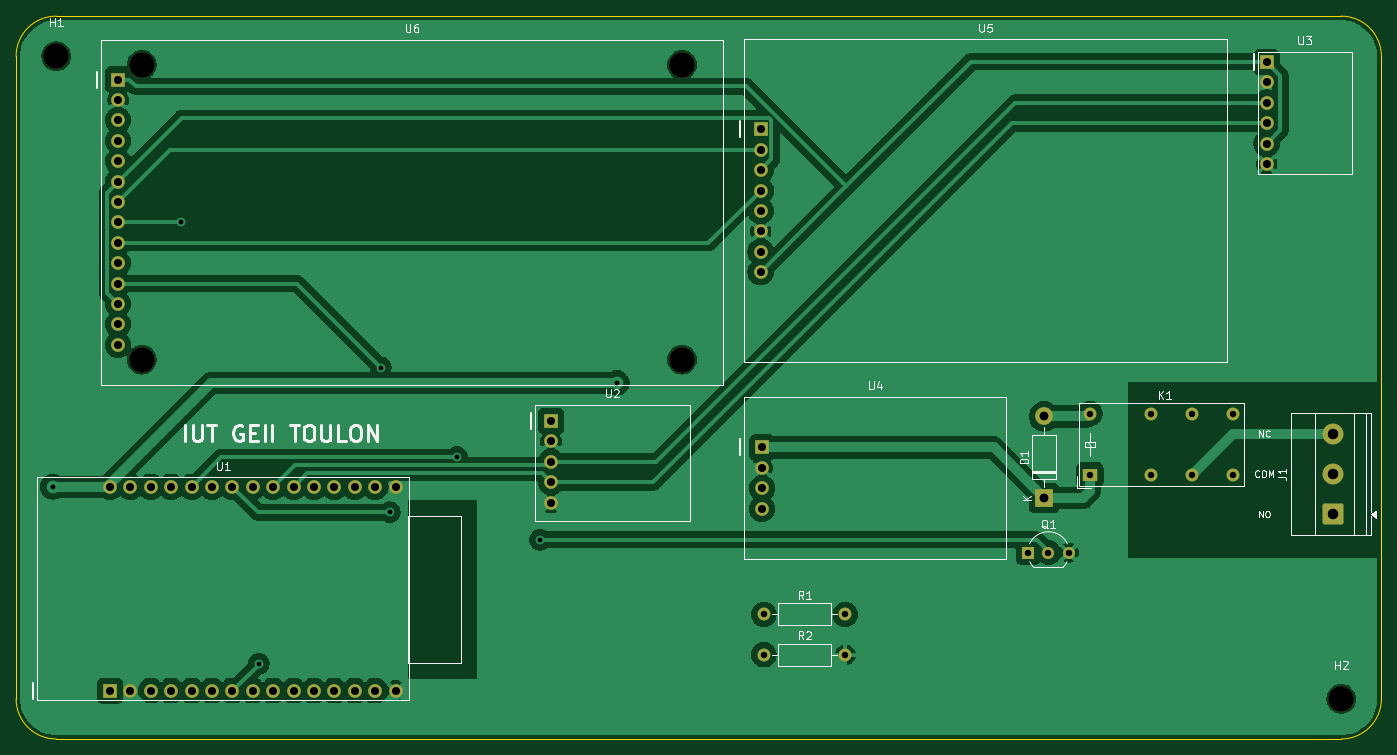
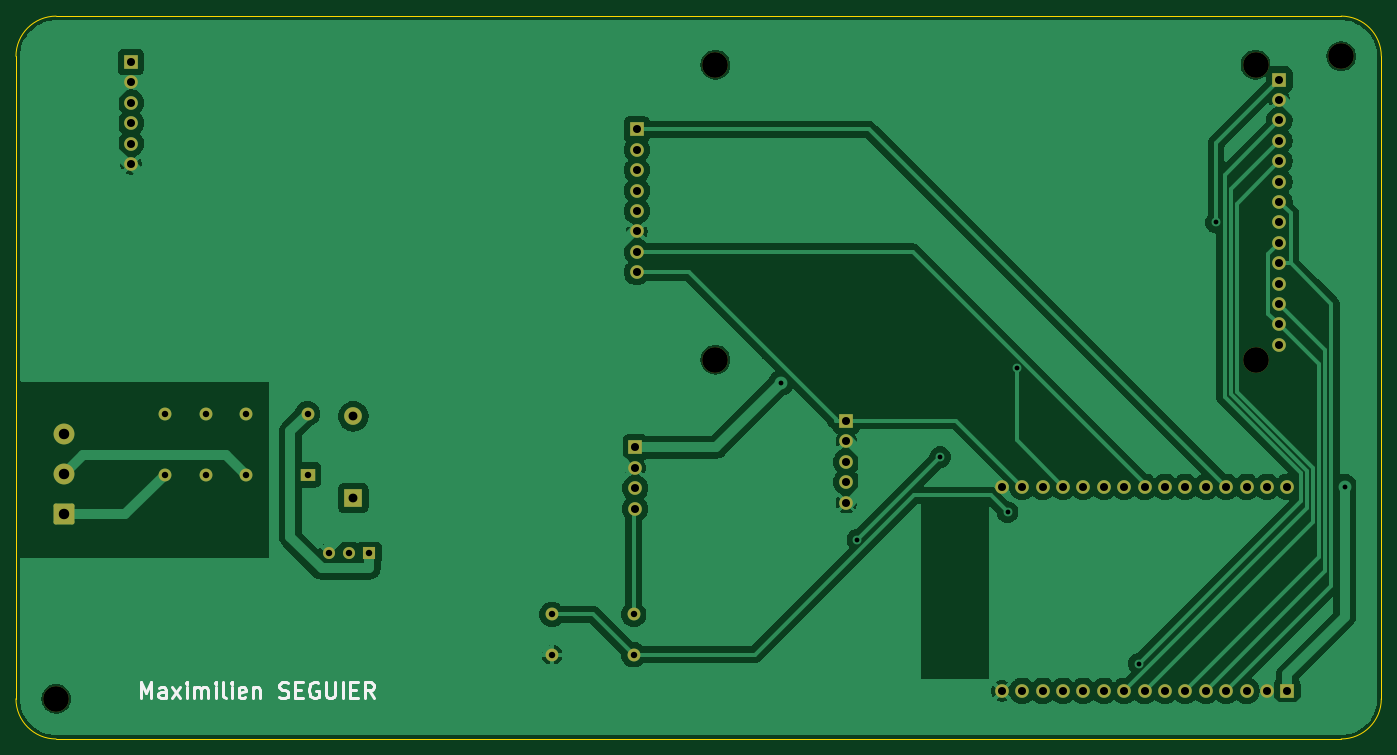
Circuit board: 9 layer files. Board 170.0 x 90.0 mm.
- bottom_copper: mSeguier-B_Cu.gbl (102106 bytes)
- bottom_mask: mSeguier-B_Mask.gbs (4045 bytes)
- bottom_silk: mSeguier-B_Silkscreen.gbo (11203 bytes)
- outline: mSeguier-Edge_Cuts.gm1 (983 bytes)
- top_copper: mSeguier-F_Cu.gtl (106341 bytes)
- top_mask: mSeguier-F_Mask.gts (4045 bytes)
- top_silk: mSeguier-F_Silkscreen.gto (27910 bytes)
- drill: mSeguier-NPTH.drl (417 bytes)
- drill: mSeguier-PTH.drl (1857 bytes)

=== bottom_copper: mSeguier-B_Cu.gbl (102106 bytes, source omitted) ===
=== bottom_mask: mSeguier-B_Mask.gbs ===
%TF.GenerationSoftware,KiCad,Pcbnew,9.0.1*%
%TF.CreationDate,2026-10-21T15:52:52+00:00*%
%TF.ProjectId,mSeguier,6d536567-7569-4657-922e-6b696361645f,rev?*%
%TF.SameCoordinates,Original*%
%TF.FileFunction,Soldermask,Bot*%
%TF.FilePolarity,Negative*%
%FSLAX46Y46*%
G04 Gerber Fmt 4.6, Leading zero omitted, Abs format (unit mm)*
G04 Created by KiCad (PCBNEW 9.0.1) date 2026-10-21 15:52:52*
%MOMM*%
%LPD*%
G01*
G04 APERTURE LIST*
G04 Aperture macros list*
%AMRoundRect*
0 Rectangle with rounded corners*
0 $1 Rounding radius*
0 $2 $3 $4 $5 $6 $7 $8 $9 X,Y pos of 4 corners*
0 Add a 4 corners polygon primitive as box body*
4,1,4,$2,$3,$4,$5,$6,$7,$8,$9,$2,$3,0*
0 Add four circle primitives for the rounded corners*
1,1,$1+$1,$2,$3*
1,1,$1+$1,$4,$5*
1,1,$1+$1,$6,$7*
1,1,$1+$1,$8,$9*
0 Add four rect primitives between the rounded corners*
20,1,$1+$1,$2,$3,$4,$5,0*
20,1,$1+$1,$4,$5,$6,$7,0*
20,1,$1+$1,$6,$7,$8,$9,0*
20,1,$1+$1,$8,$9,$2,$3,0*%
G04 Aperture macros list end*
%ADD10C,1.600000*%
%ADD11O,1.600000X1.600000*%
%ADD12R,1.700000X1.700000*%
%ADD13C,1.700000*%
%ADD14R,1.500000X1.500000*%
%ADD15C,1.500000*%
%ADD16C,3.200000*%
%ADD17R,1.800000X1.600000*%
%ADD18RoundRect,0.250000X1.050000X-1.050000X1.050000X1.050000X-1.050000X1.050000X-1.050000X-1.050000X0*%
%ADD19C,2.600000*%
%ADD20R,2.200000X2.200000*%
%ADD21O,2.200000X2.200000*%
G04 APERTURE END LIST*
D10*
%TO.C,R1*%
X133100000Y-104500000D03*
D11*
X143260000Y-104500000D03*
%TD*%
D12*
%TO.C,U4*%
X132900000Y-83700000D03*
D13*
X132900000Y-86240000D03*
X132900000Y-88780000D03*
X132900000Y-91320000D03*
%TD*%
D14*
%TO.C,Q1*%
X166000000Y-96800000D03*
D15*
X168540000Y-96800000D03*
X171080000Y-96800000D03*
%TD*%
D16*
%TO.C,H2*%
X205000000Y-115000000D03*
%TD*%
D10*
%TO.C,K1*%
X181320000Y-87100000D03*
X186400000Y-87100000D03*
X191480000Y-87100000D03*
X181320000Y-79480000D03*
X186400000Y-79480000D03*
X191480000Y-79480000D03*
D17*
X173700000Y-87100000D03*
D10*
X173700000Y-79480000D03*
%TD*%
D12*
%TO.C,U2*%
X106600000Y-80400000D03*
D13*
X106600000Y-82940000D03*
X106600000Y-85480000D03*
X106600000Y-88020000D03*
X106600000Y-90560000D03*
%TD*%
D18*
%TO.C,J1*%
X204000000Y-92000000D03*
D19*
X204000000Y-87000000D03*
X204000000Y-82000000D03*
%TD*%
D20*
%TO.C,D1*%
X168000000Y-90000000D03*
D21*
X168000000Y-79840000D03*
%TD*%
D16*
%TO.C,H1*%
X45000000Y-35000000D03*
%TD*%
D10*
%TO.C,R2*%
X133100000Y-109500000D03*
D11*
X143260000Y-109500000D03*
%TD*%
D12*
%TO.C,U5*%
X132700000Y-44100000D03*
D13*
X132700000Y-46640000D03*
X132700000Y-49180000D03*
X132700000Y-51720000D03*
X132700000Y-54260000D03*
X132700000Y-56800000D03*
X132700000Y-59340000D03*
X132700000Y-61880000D03*
%TD*%
D12*
%TO.C,U1*%
X51700000Y-114000000D03*
D13*
X54240000Y-114000000D03*
X56780000Y-114000000D03*
X59320000Y-114000000D03*
X61860000Y-114000000D03*
X64400000Y-114000000D03*
X66940000Y-114000000D03*
X69480000Y-114000000D03*
X72020000Y-114000000D03*
X74560000Y-114000000D03*
X77100000Y-114000000D03*
X79640000Y-114000000D03*
X82180000Y-114000000D03*
X84720000Y-114000000D03*
X87260000Y-114000000D03*
X51700000Y-88600000D03*
X54240000Y-88600000D03*
X56780000Y-88600000D03*
X59320000Y-88600000D03*
X61860000Y-88600000D03*
X64400000Y-88600000D03*
X66940000Y-88600000D03*
X69480000Y-88600000D03*
X72020000Y-88600000D03*
X74560000Y-88600000D03*
X77100000Y-88600000D03*
X79640000Y-88600000D03*
X82180000Y-88600000D03*
X84720000Y-88600000D03*
X87260000Y-88600000D03*
%TD*%
D12*
%TO.C,U3*%
X195700000Y-35700000D03*
D13*
X195700000Y-38240000D03*
X195700000Y-40780000D03*
X195700000Y-43320000D03*
X195700000Y-45860000D03*
X195700000Y-48400000D03*
%TD*%
D16*
%TO.C,U6*%
X55660000Y-36050000D03*
X55660000Y-72770000D03*
X122920000Y-36050000D03*
X122920000Y-72770000D03*
D12*
X52700000Y-37900000D03*
D13*
X52700000Y-40440000D03*
X52700000Y-42980000D03*
X52700000Y-45520000D03*
X52700000Y-48060000D03*
X52700000Y-50600000D03*
X52700000Y-53140000D03*
X52700000Y-55680000D03*
X52700000Y-58220000D03*
X52700000Y-60760000D03*
X52700000Y-63300000D03*
X52700000Y-65840000D03*
X52700000Y-68380000D03*
X52700000Y-70920000D03*
%TD*%
M02*

=== bottom_silk: mSeguier-B_Silkscreen.gbo (11203 bytes, source omitted) ===
=== outline: mSeguier-Edge_Cuts.gm1 ===
%TF.GenerationSoftware,KiCad,Pcbnew,9.0.1*%
%TF.CreationDate,2026-10-21T15:52:52+00:00*%
%TF.ProjectId,mSeguier,6d536567-7569-4657-922e-6b696361645f,rev?*%
%TF.SameCoordinates,Original*%
%TF.FileFunction,Profile,NP*%
%FSLAX46Y46*%
G04 Gerber Fmt 4.6, Leading zero omitted, Abs format (unit mm)*
G04 Created by KiCad (PCBNEW 9.0.1) date 2026-10-21 15:52:52*
%MOMM*%
%LPD*%
G01*
G04 APERTURE LIST*
%TA.AperFunction,Profile*%
%ADD10C,0.100000*%
%TD*%
G04 APERTURE END LIST*
D10*
X210000000Y-35000000D02*
X210000000Y-115000000D01*
X40000000Y-35000000D02*
G75*
G02*
X45000000Y-30000000I5000000J0D01*
G01*
X210000000Y-115000000D02*
G75*
G02*
X205000000Y-120000000I-5000000J0D01*
G01*
X45000000Y-30000000D02*
X205000000Y-30000000D01*
X45000000Y-120000000D02*
G75*
G02*
X40000000Y-115000000I0J5000000D01*
G01*
X205000000Y-120000000D02*
X45000000Y-120000000D01*
X205000000Y-30000000D02*
G75*
G02*
X210000000Y-35000000I0J-5000000D01*
G01*
X40000000Y-115000000D02*
X40000000Y-35000000D01*
M02*

=== top_copper: mSeguier-F_Cu.gtl (106341 bytes, source omitted) ===
=== top_mask: mSeguier-F_Mask.gts ===
%TF.GenerationSoftware,KiCad,Pcbnew,9.0.1*%
%TF.CreationDate,2026-10-21T15:52:52+00:00*%
%TF.ProjectId,mSeguier,6d536567-7569-4657-922e-6b696361645f,rev?*%
%TF.SameCoordinates,Original*%
%TF.FileFunction,Soldermask,Top*%
%TF.FilePolarity,Negative*%
%FSLAX46Y46*%
G04 Gerber Fmt 4.6, Leading zero omitted, Abs format (unit mm)*
G04 Created by KiCad (PCBNEW 9.0.1) date 2026-10-21 15:52:52*
%MOMM*%
%LPD*%
G01*
G04 APERTURE LIST*
G04 Aperture macros list*
%AMRoundRect*
0 Rectangle with rounded corners*
0 $1 Rounding radius*
0 $2 $3 $4 $5 $6 $7 $8 $9 X,Y pos of 4 corners*
0 Add a 4 corners polygon primitive as box body*
4,1,4,$2,$3,$4,$5,$6,$7,$8,$9,$2,$3,0*
0 Add four circle primitives for the rounded corners*
1,1,$1+$1,$2,$3*
1,1,$1+$1,$4,$5*
1,1,$1+$1,$6,$7*
1,1,$1+$1,$8,$9*
0 Add four rect primitives between the rounded corners*
20,1,$1+$1,$2,$3,$4,$5,0*
20,1,$1+$1,$4,$5,$6,$7,0*
20,1,$1+$1,$6,$7,$8,$9,0*
20,1,$1+$1,$8,$9,$2,$3,0*%
G04 Aperture macros list end*
%ADD10C,1.600000*%
%ADD11O,1.600000X1.600000*%
%ADD12R,1.700000X1.700000*%
%ADD13C,1.700000*%
%ADD14R,1.500000X1.500000*%
%ADD15C,1.500000*%
%ADD16C,3.200000*%
%ADD17R,1.800000X1.600000*%
%ADD18RoundRect,0.250000X1.050000X-1.050000X1.050000X1.050000X-1.050000X1.050000X-1.050000X-1.050000X0*%
%ADD19C,2.600000*%
%ADD20R,2.200000X2.200000*%
%ADD21O,2.200000X2.200000*%
G04 APERTURE END LIST*
D10*
%TO.C,R1*%
X133100000Y-104500000D03*
D11*
X143260000Y-104500000D03*
%TD*%
D12*
%TO.C,U4*%
X132900000Y-83700000D03*
D13*
X132900000Y-86240000D03*
X132900000Y-88780000D03*
X132900000Y-91320000D03*
%TD*%
D14*
%TO.C,Q1*%
X166000000Y-96800000D03*
D15*
X168540000Y-96800000D03*
X171080000Y-96800000D03*
%TD*%
D16*
%TO.C,H2*%
X205000000Y-115000000D03*
%TD*%
D10*
%TO.C,K1*%
X181320000Y-87100000D03*
X186400000Y-87100000D03*
X191480000Y-87100000D03*
X181320000Y-79480000D03*
X186400000Y-79480000D03*
X191480000Y-79480000D03*
D17*
X173700000Y-87100000D03*
D10*
X173700000Y-79480000D03*
%TD*%
D12*
%TO.C,U2*%
X106600000Y-80400000D03*
D13*
X106600000Y-82940000D03*
X106600000Y-85480000D03*
X106600000Y-88020000D03*
X106600000Y-90560000D03*
%TD*%
D18*
%TO.C,J1*%
X204000000Y-92000000D03*
D19*
X204000000Y-87000000D03*
X204000000Y-82000000D03*
%TD*%
D20*
%TO.C,D1*%
X168000000Y-90000000D03*
D21*
X168000000Y-79840000D03*
%TD*%
D16*
%TO.C,H1*%
X45000000Y-35000000D03*
%TD*%
D10*
%TO.C,R2*%
X133100000Y-109500000D03*
D11*
X143260000Y-109500000D03*
%TD*%
D12*
%TO.C,U5*%
X132700000Y-44100000D03*
D13*
X132700000Y-46640000D03*
X132700000Y-49180000D03*
X132700000Y-51720000D03*
X132700000Y-54260000D03*
X132700000Y-56800000D03*
X132700000Y-59340000D03*
X132700000Y-61880000D03*
%TD*%
D12*
%TO.C,U1*%
X51700000Y-114000000D03*
D13*
X54240000Y-114000000D03*
X56780000Y-114000000D03*
X59320000Y-114000000D03*
X61860000Y-114000000D03*
X64400000Y-114000000D03*
X66940000Y-114000000D03*
X69480000Y-114000000D03*
X72020000Y-114000000D03*
X74560000Y-114000000D03*
X77100000Y-114000000D03*
X79640000Y-114000000D03*
X82180000Y-114000000D03*
X84720000Y-114000000D03*
X87260000Y-114000000D03*
X51700000Y-88600000D03*
X54240000Y-88600000D03*
X56780000Y-88600000D03*
X59320000Y-88600000D03*
X61860000Y-88600000D03*
X64400000Y-88600000D03*
X66940000Y-88600000D03*
X69480000Y-88600000D03*
X72020000Y-88600000D03*
X74560000Y-88600000D03*
X77100000Y-88600000D03*
X79640000Y-88600000D03*
X82180000Y-88600000D03*
X84720000Y-88600000D03*
X87260000Y-88600000D03*
%TD*%
D12*
%TO.C,U3*%
X195700000Y-35700000D03*
D13*
X195700000Y-38240000D03*
X195700000Y-40780000D03*
X195700000Y-43320000D03*
X195700000Y-45860000D03*
X195700000Y-48400000D03*
%TD*%
D16*
%TO.C,U6*%
X55660000Y-36050000D03*
X55660000Y-72770000D03*
X122920000Y-36050000D03*
X122920000Y-72770000D03*
D12*
X52700000Y-37900000D03*
D13*
X52700000Y-40440000D03*
X52700000Y-42980000D03*
X52700000Y-45520000D03*
X52700000Y-48060000D03*
X52700000Y-50600000D03*
X52700000Y-53140000D03*
X52700000Y-55680000D03*
X52700000Y-58220000D03*
X52700000Y-60760000D03*
X52700000Y-63300000D03*
X52700000Y-65840000D03*
X52700000Y-68380000D03*
X52700000Y-70920000D03*
%TD*%
M02*

=== top_silk: mSeguier-F_Silkscreen.gto (27910 bytes, source omitted) ===
=== drill: mSeguier-NPTH.drl ===
M48
; DRILL file {KiCad 9.0.1} date 2026-10-21T15:52:53+0000
; FORMAT={-:-/ absolute / metric / decimal}
; #@! TF.CreationDate,2026-10-21T15:52:53+00:00
; #@! TF.GenerationSoftware,Kicad,Pcbnew,9.0.1
; #@! TF.FileFunction,NonPlated,1,2,NPTH
FMAT,2
METRIC
; #@! TA.AperFunction,NonPlated,NPTH,ComponentDrill
T1C3.200
%
G90
G05
T1
X45.0Y-35.0
X55.66Y-36.05
X55.66Y-72.77
X122.92Y-36.05
X122.92Y-72.77
X205.0Y-115.0
M30

=== drill: mSeguier-PTH.drl ===
M48
; DRILL file {KiCad 9.0.1} date 2026-10-21T15:52:53+0000
; FORMAT={-:-/ absolute / metric / decimal}
; #@! TF.CreationDate,2026-10-21T15:52:53+00:00
; #@! TF.GenerationSoftware,Kicad,Pcbnew,9.0.1
; #@! TF.FileFunction,Plated,1,2,PTH
FMAT,2
METRIC
; #@! TA.AperFunction,Plated,PTH,ViaDrill
T1C0.600
; #@! TA.AperFunction,Plated,PTH,ComponentDrill
T2C0.800
; #@! TA.AperFunction,Plated,PTH,ComponentDrill
T3C1.000
; #@! TA.AperFunction,Plated,PTH,ComponentDrill
T4C1.100
; #@! TA.AperFunction,Plated,PTH,ComponentDrill
T5C1.300
%
G90
G05
T1
X44.567Y-88.6
X60.583Y-55.68
X70.209Y-110.614
X85.421Y-73.752
X86.543Y-91.76
X94.921Y-84.892
X105.228Y-95.198
X114.782Y-75.669
T2
X133.1Y-104.5
X133.1Y-109.5
X143.26Y-104.5
X143.26Y-109.5
X166.0Y-96.8
X168.54Y-96.8
X171.08Y-96.8
X173.7Y-79.48
X173.7Y-87.1
X181.32Y-79.48
X181.32Y-87.1
X186.4Y-79.48
X186.4Y-87.1
X191.48Y-79.48
X191.48Y-87.1
T3
X51.7Y-88.6
X51.7Y-114.0
X52.7Y-37.9
X52.7Y-40.44
X52.7Y-42.98
X52.7Y-45.52
X52.7Y-48.06
X52.7Y-50.6
X52.7Y-53.14
X52.7Y-55.68
X52.7Y-58.22
X52.7Y-60.76
X52.7Y-63.3
X52.7Y-65.84
X52.7Y-68.38
X52.7Y-70.92
X54.24Y-88.6
X54.24Y-114.0
X56.78Y-88.6
X56.78Y-114.0
X59.32Y-88.6
X59.32Y-114.0
X61.86Y-88.6
X61.86Y-114.0
X64.4Y-88.6
X64.4Y-114.0
X66.94Y-88.6
X66.94Y-114.0
X69.48Y-88.6
X69.48Y-114.0
X72.02Y-88.6
X72.02Y-114.0
X74.56Y-88.6
X74.56Y-114.0
X77.1Y-88.6
X77.1Y-114.0
X79.64Y-88.6
X79.64Y-114.0
X82.18Y-88.6
X82.18Y-114.0
X84.72Y-88.6
X84.72Y-114.0
X87.26Y-88.6
X87.26Y-114.0
X106.6Y-80.4
X106.6Y-82.94
X106.6Y-85.48
X106.6Y-88.02
X106.6Y-90.56
X132.7Y-44.1
X132.7Y-46.64
X132.7Y-49.18
X132.7Y-51.72
X132.7Y-54.26
X132.7Y-56.8
X132.7Y-59.34
X132.7Y-61.88
X132.9Y-83.7
X132.9Y-86.24
X132.9Y-88.78
X132.9Y-91.32
X195.7Y-35.7
X195.7Y-38.24
X195.7Y-40.78
X195.7Y-43.32
X195.7Y-45.86
X195.7Y-48.4
T4
X168.0Y-79.84
X168.0Y-90.0
T5
X204.0Y-82.0
X204.0Y-87.0
X204.0Y-92.0
M30
